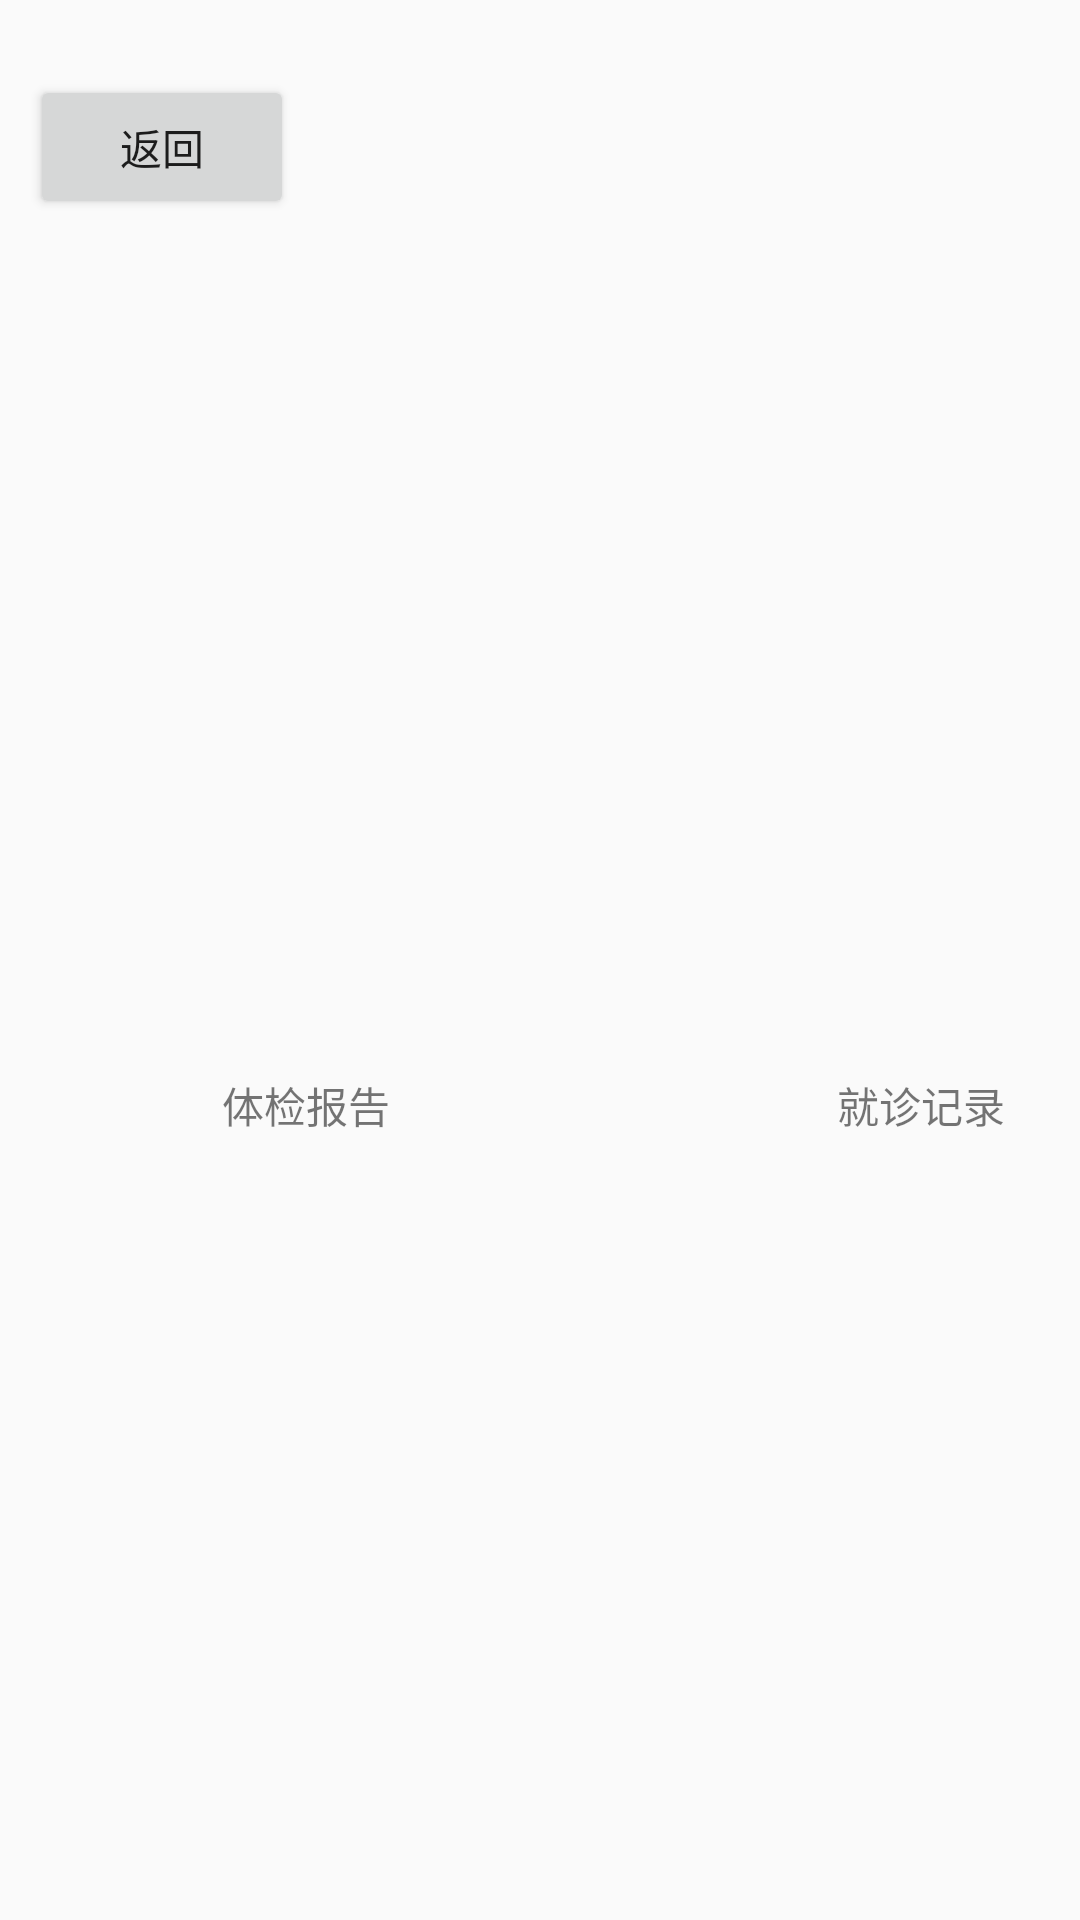

Here is an Android app screen rendered from its layout file. Give the layout XML and the strings, colors and styles it references.
<!-- AndroidManifest.xml: application theme Theme.Project -->
<!-- res/layout/medial_cases.xml -->
<?xml version="1.0" encoding="utf-8"?>
<androidx.constraintlayout.widget.ConstraintLayout xmlns:android="http://schemas.android.com/apk/res/android"
    xmlns:app="http://schemas.android.com/apk/res-auto"
    xmlns:tools="http://schemas.android.com/tools"
    android:layout_width="match_parent"
    android:layout_height="match_parent">

    <androidx.constraintlayout.widget.ConstraintLayout
        android:layout_width="409dp"
        android:layout_height="729dp"
        tools:layout_editor_absoluteX="1dp"
        tools:layout_editor_absoluteY="1dp">

        <ImageView
            android:id="@+id/imageOrgan"
            android:layout_width="190dp"
            android:layout_height="308dp"
            app:layout_constraintEnd_toEndOf="parent"
            app:layout_constraintStart_toStartOf="parent"
            app:layout_constraintTop_toTopOf="parent" />

        <androidx.constraintlayout.widget.ConstraintLayout
            android:id="@+id/constraintLayout"
            android:layout_width="0dp"
            android:layout_height="0dp"
            android:layout_marginEnd="205dp"
            android:layout_marginBottom="100dp"
            app:layout_constraintBottom_toBottomOf="parent"
            app:layout_constraintEnd_toEndOf="parent"
            app:layout_constraintHorizontal_bias="0.0"
            app:layout_constraintStart_toStartOf="parent"
            app:layout_constraintTop_toBottomOf="@+id/imageOrgan">

            <TextView
                android:id="@+id/Report"
                android:layout_width="wrap_content"
                android:layout_height="wrap_content"
                android:layout_marginTop="50dp"
                android:text="体检报告"
                app:layout_constraintEnd_toEndOf="parent"
                app:layout_constraintStart_toStartOf="parent"
                app:layout_constraintTop_toTopOf="parent" />
        </androidx.constraintlayout.widget.ConstraintLayout>

        <androidx.constraintlayout.widget.ConstraintLayout
            android:id="@+id/constraintLayout2"
            android:layout_width="0dp"
            android:layout_height="0dp"
            android:layout_marginStart="205dp"
            android:layout_marginBottom="100dp"
            app:layout_constraintBottom_toBottomOf="parent"
            app:layout_constraintEnd_toEndOf="parent"
            app:layout_constraintHorizontal_bias="1.0"
            app:layout_constraintStart_toStartOf="parent"
            app:layout_constraintTop_toBottomOf="@+id/imageOrgan"
            app:layout_constraintVertical_bias="1.0">

            <TextView
                android:id="@+id/Record"
                android:layout_width="wrap_content"
                android:layout_height="wrap_content"
                android:layout_marginTop="50dp"
                android:text="就诊记录"
                app:layout_constraintEnd_toEndOf="parent"
                app:layout_constraintStart_toStartOf="parent"
                app:layout_constraintTop_toTopOf="parent" />
        </androidx.constraintlayout.widget.ConstraintLayout>

        <androidx.constraintlayout.widget.ConstraintLayout
            android:layout_width="407dp"
            android:layout_height="98dp"
            app:layout_constraintBottom_toBottomOf="parent"
            app:layout_constraintEnd_toEndOf="parent"
            app:layout_constraintStart_toStartOf="parent">

            <TextView
                android:id="@+id/Alarm"
                android:layout_width="wrap_content"
                android:layout_height="wrap_content"
                android:layout_marginTop="10dp"
                android:text="设置提醒"
                app:layout_constraintEnd_toEndOf="parent"
                app:layout_constraintStart_toStartOf="parent"
                app:layout_constraintTop_toTopOf="parent" />
        </androidx.constraintlayout.widget.ConstraintLayout>

        <Button
            android:id="@+id/buttonBack"
            android:layout_width="wrap_content"
            android:layout_height="wrap_content"
            android:layout_marginStart="10dp"
            android:layout_marginTop="25dp"
            android:text="返回"
            app:layout_constraintStart_toStartOf="parent"
            app:layout_constraintTop_toTopOf="parent" />
    </androidx.constraintlayout.widget.ConstraintLayout>
</androidx.constraintlayout.widget.ConstraintLayout>
<!-- resources referenced by this layout -->
<resources>
  <style name="Theme.Project" parent="Theme.MaterialComponents.DayNight.NoActionBar.Bridge">
          
          <item name="colorPrimary">@color/purple_500</item>
          <item name="colorPrimaryVariant">@color/purple_700</item>
          <item name="colorOnPrimary">@color/white</item>
          
          <item name="colorSecondary">@color/teal_200</item>
          <item name="colorSecondaryVariant">@color/teal_700</item>
          <item name="colorOnSecondary">@color/black</item>
          
          <item name="android:statusBarColor" tools:targetApi="l">?attr/colorPrimaryVariant</item>
          
      </style>
  <color name="purple_500">#FF6200EE</color>
  <color name="purple_700">#FF3700B3</color>
  <color name="white">#FFFFFFFF</color>
  <color name="teal_200">#FF03DAC5</color>
  <color name="teal_700">#FF018786</color>
  <color name="black">#FF000000</color>
</resources>
